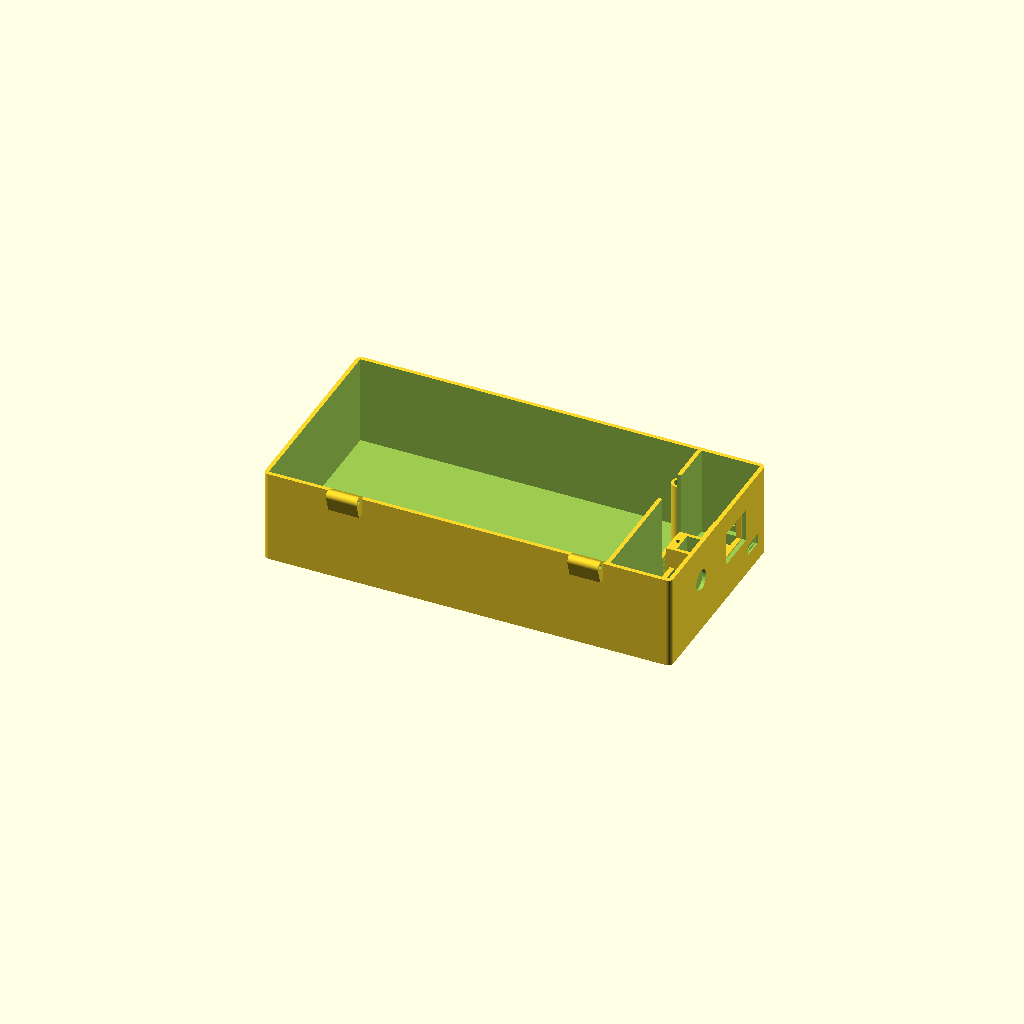
Cell 1: the model at its default parameters.
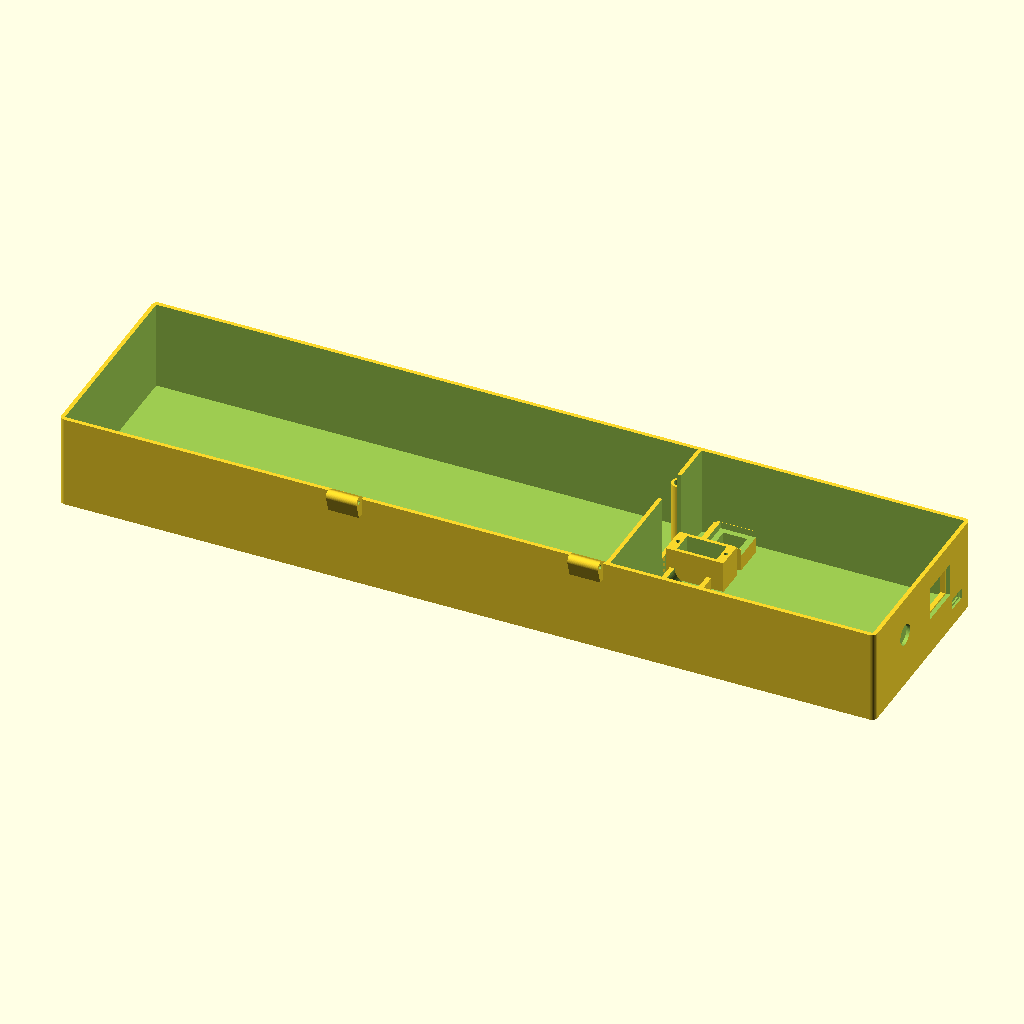
Cell 2: total_length = 480 (everything else at default).
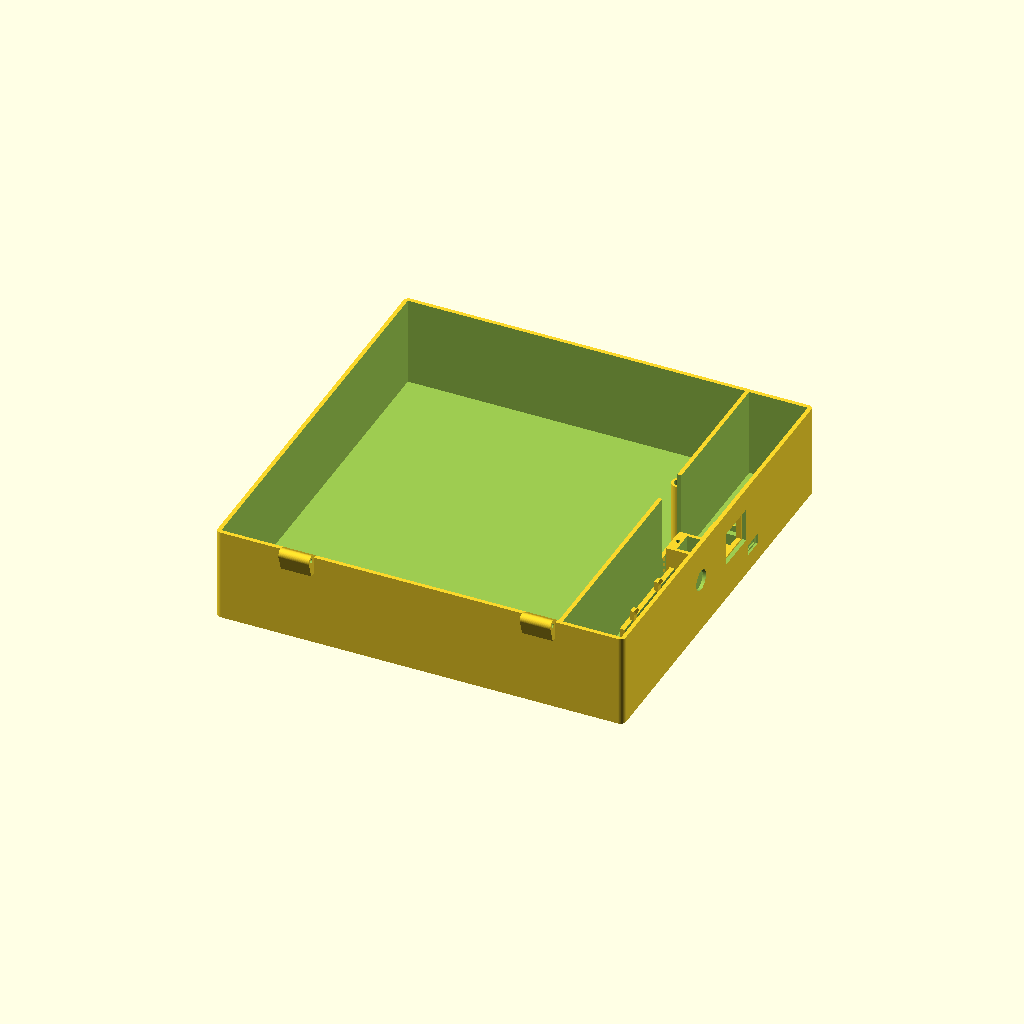
Cell 3 — total_width set to 240, the other parameters unchanged.
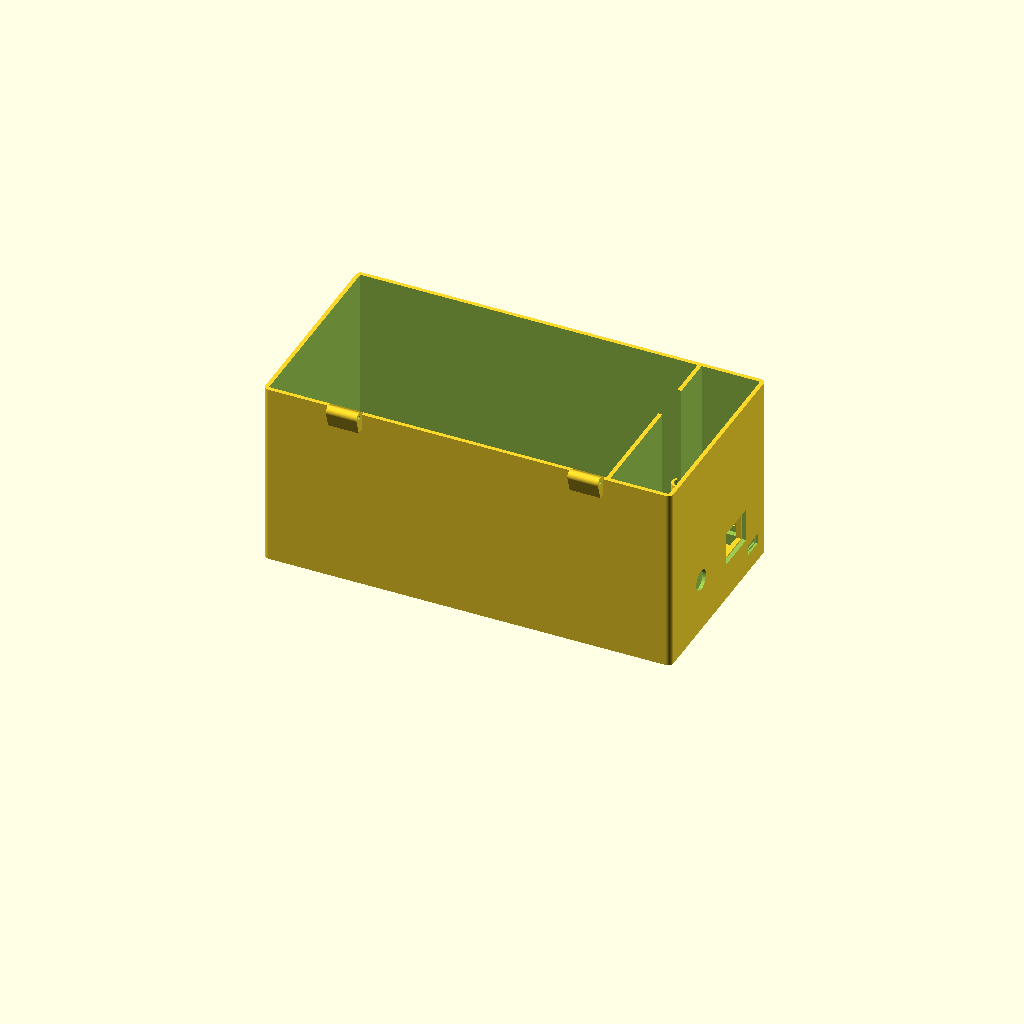
Cell 4 — total_height set to 110, the other parameters unchanged.
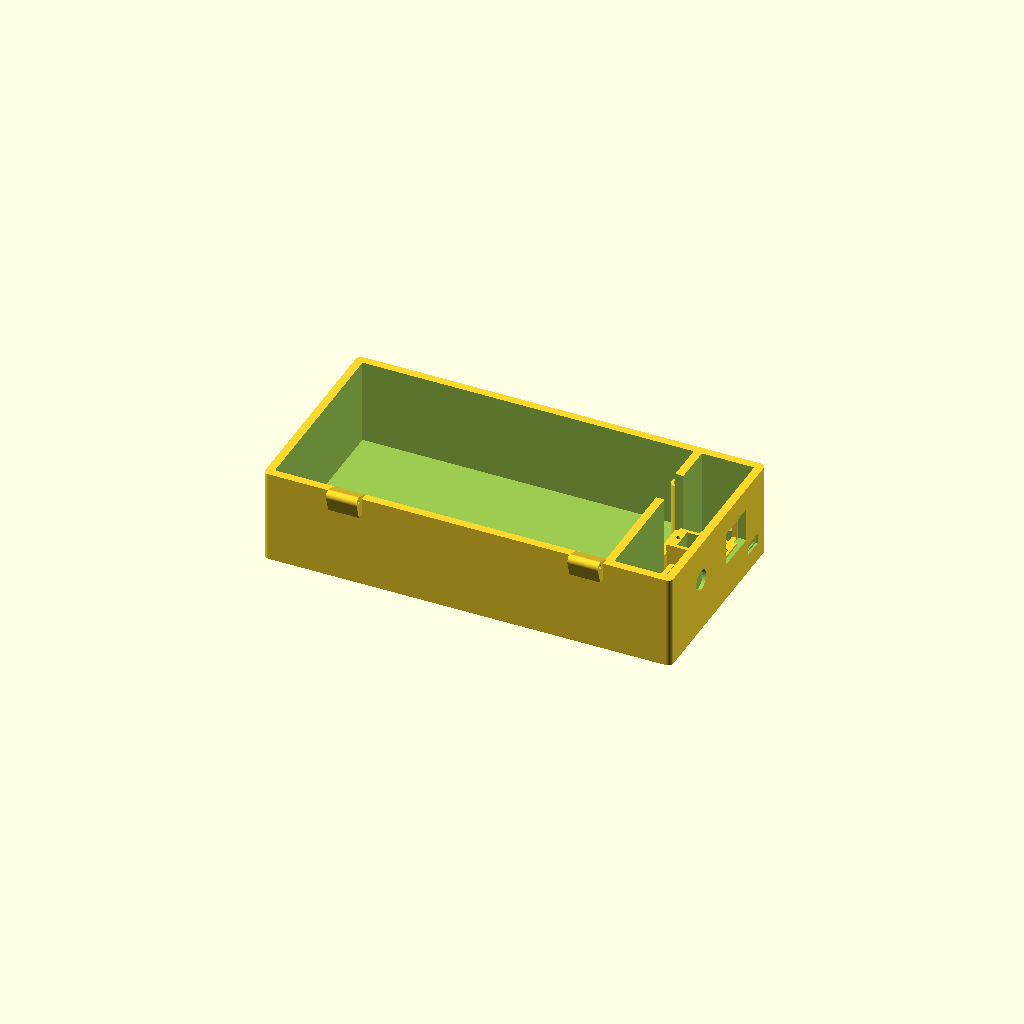
Cell 5 — wall_thick set to 4.8, the other parameters unchanged.
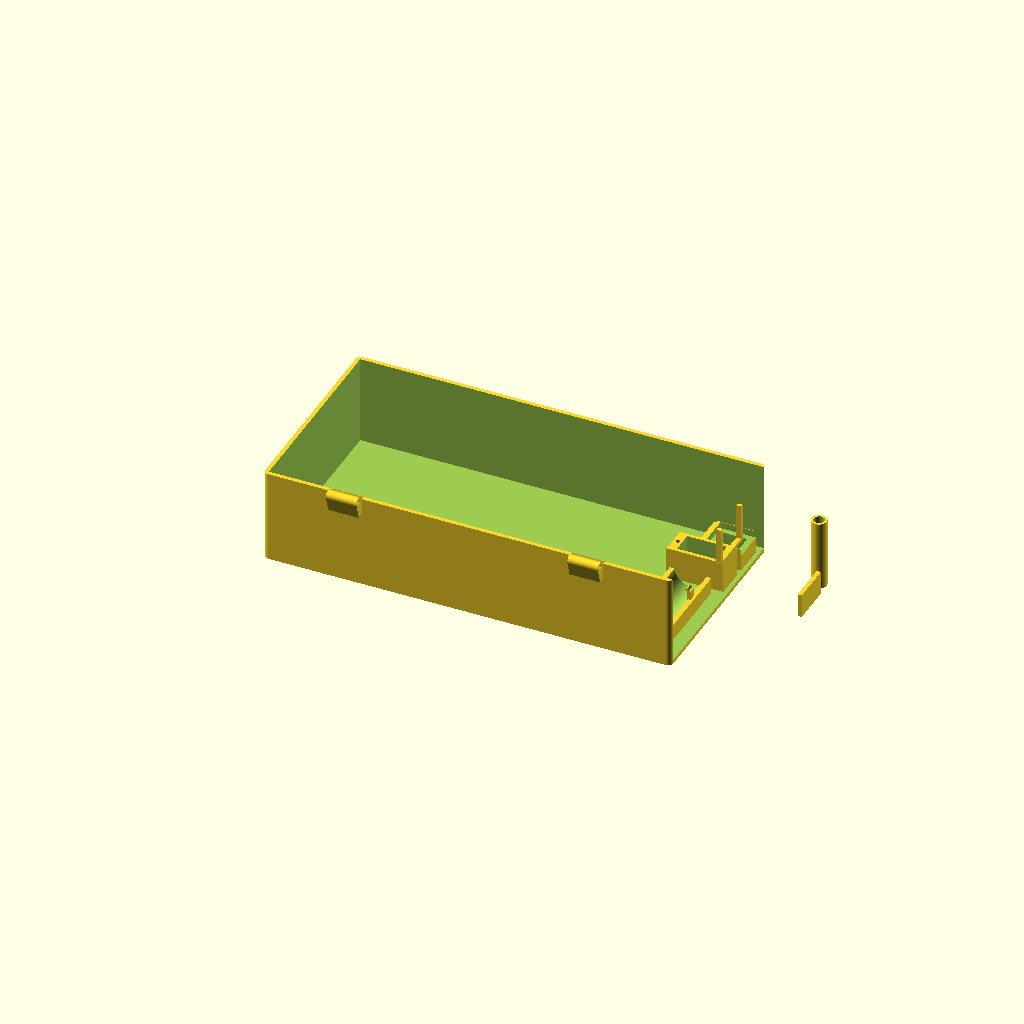
Cell 6: divider_x = 164 (everything else at default).
All cells are drawn from one camera (rotation 55°, 0°, 25°, orthographic, colour scheme Cornfield), so only the parameter changes between them.
Source of the model, cad/base_box.scad:
// ===================================================================
// 智能玩具电子锁盒 - 零部件 1: 主箱体 (Base Box)
// CAD 级高精度生产模型
// ===================================================================

$fn = 60; // 弧度与圆孔平滑度

// --- 主参数定义 (单位: mm) ---
total_length   = 240.0;
total_width    = 120.0;
total_height   = 55.0;
wall_thick     = 2.4;
divider_x      = 82.0;  // 隔板中心位置 (以箱体中心为原点即 82 - 120 = -38)
fillet_r       = 3.0;

// --- 模块: 倒圆角底盒 ---
module base_box() {
    difference() {
        // 1. 外部基体 (带外倒角)
        hull() {
            translate([-total_length/2 + fillet_r, -total_width/2 + fillet_r, 0])
                cylinder(r=fillet_r, h=total_height);
            translate([total_length/2 - fillet_r, -total_width/2 + fillet_r, 0])
                cylinder(r=fillet_r, h=total_height);
            translate([-total_length/2 + fillet_r, total_width/2 - fillet_r, 0])
                cylinder(r=fillet_r, h=total_height);
            translate([total_length/2 - fillet_r, total_width/2 - fillet_r, 0])
                cylinder(r=fillet_r, h=total_height);
        }

        // 2. 挖空储物仓 (Storage Cavity)
        // 净空: X: [-117.6, 80.8], Y: [-57.6, 57.6], Z: [2.4, 56]
        translate([-total_length/2 + wall_thick, -total_width/2 + wall_thick, wall_thick])
            cube([total_length/2 + divider_x - wall_thick*1.5, total_width - 2*wall_thick, total_height]);

        // 3. 挖空电气仓 (Electronics Cavity)
        translate([divider_x + wall_thick/2, -total_width/2 + wall_thick, wall_thick])
            cube([total_length/2 - divider_x - wall_thick*1.5, total_width - 2*wall_thick, total_height]);

        // 4. 隔板处的锁舌导向穿孔 (Latch Guide Slot, 跨度 X:72~90mm, 宽24mm 完美避让顶盖燕尾榫与开盖运动包络)
        translate([72.0, 20 - 12, 16])
            cube([18.0, 24, total_height]);

        // 5. 前端 OLED 视窗开孔 (Right Face X+)
        translate([total_length/2 - wall_thick - 1, 22 - 13, 32 - 10])
            cube([wall_thick + 4, 26, 20]);

        // 6. 唤醒按键孔 (Right Face X+, 12mm圆孔)
        translate([total_length/2 - 2, -22, 32])
            rotate([0, 90, 0])
            cylinder(d=12.2, h=wall_thick + 4);

        // 7. Type-C 充电母座开孔与外部线缆防干涉沉台 (Right Face X+, 前仓专属 Y=43.0)
        // 内部插头孔
        translate([total_length/2 - 2, 43.0 - 4.5, 12])
            cube([wall_thick + 4, 9.0, 3.8]);
        // 外部充电线粗胶壳喇叭沉头 (深 1.2mm, 宽 12.4mm, 高 6.2mm, 彻底杜绝插头外壳顶撞外壁)
        translate([total_length/2 - 1.2, 43.0 - 6.2, 10.8])
            cube([2.0, 12.4, 6.2]);
    }

    // --- 内部加固与固定座 ---
    // A. 隔板下封底挡边 (宽24mm)
    translate([divider_x - wall_thick/2, 20 - 12, wall_thick])
        cube([wall_thick, 24, 14]);

    // B. 后置转轴铰链母耳 (Base Knuckles at Y=-total_width/2)
    // 销轴中心位于分型线面 Z=55.0, 外挑 Y=-63.5，圆柱外径 Ø6.0mm
    difference() {
        union() {
            for (kx = [-80, 80 - 18]) {
                hull() {
                    // 圆柱形转轴节套 (与销轴同心)
                    translate([kx, -total_width/2 - 3.5, total_height])
                        rotate([0, 90, 0])
                        cylinder(r=3.0, h=18);
                    // 向下与箱体后壁 (Y=-60 到 -57.6, Z=45 到 55) 刚性融合支撑加强肋
                    translate([kx, -total_width/2 - 3.5, total_height - 10])
                        cube([18, 3.5 + wall_thick, 10]);
                }
            }
        }
        // 贯穿销钉穿孔 (直径 2.3mm，适配 1.75mm 耗材或 M2 螺栓，预留 0.3mm 顺滑转动间隙)
        translate([-100, -total_width/2 - 3.5, total_height])
            rotate([0, 90, 0])
            cylinder(d=2.3, h=200);
    }

    // C. MG90S 舵机六角螺母沉槽与 M2 内六角螺钉刚性固定座 (Captive Nut Bosses)
    // 输出轴心位于 (X=95.0, Y=20.0), 舵机中心位于 (X=100.9, Y=20.0)
    // 双耳孔距 28mm: 左孔 (X=86.9, Y=20.0), 右孔 (X=114.9, Y=20.0)
    difference() {
        union() {
            // 外围实心加强壁座 (X: 84.0 到 117.5, Y: 11.5 到 28.5, Z: 2.4 到 20.9)
            translate([84.0, 11.5, wall_thick])
                cube([33.5, 17.0, 18.5]);
        }
        // 1. 内部掏出舵机本体落座空腔 (23.4 x 12.8 mm, 抬升至 Z=3.4 支撑)
        translate([100.9 - 23.4/2, 20.0 - 12.8/2, wall_thick + 1.0])
            cube([23.4, 12.8, 25.0]);

        // 2. 双侧 M2 螺钉垂直穿孔 (Ø2.4mm，垂直通孔)
        for (hx = [86.9, 114.9]) {
            translate([hx, 20.0, 10.0])
                cylinder(d=2.4, h=15.0);
        }

        // 3. 双侧 M2 六角螺母水平侧插沉槽 (Captive Nut T-Slots, 从 +Y 前方推入)
        // 槽宽 4.2mm (适配 4.0mm 六角对边), 槽高 2.0mm (适配 1.6mm 螺母厚度), 深至 Y=16.0
        for (hx = [86.9, 114.9]) {
            translate([hx - 4.2/2, 16.0, 13.5])
                cube([4.2, 13.0, 2.0]);
        }

        // 4. 底部走线穿线缺口
        translate([88.0, 17.0, wall_thick - 0.1])
            cube([5.0, 6.0, 4.0]);
    }

    // E. ESP32-C3 SuperMini 前仓专属纯打印托架与 Type-C 刚性止推受力挡墙
    // 对准右壁 Type-C 开孔 (Y=43.0, Z=12~16)，后置 2.0mm 实心硬质挡墙吸收 USB 插拔推力
    translate([95.0, 43.0 - 9.5, wall_thick]) {
        difference() {
            // 外部支撑围框 (X: 95 到 117.6, Y: 33.5 到 52.5)
            cube([22.6, 19.0, 13.5]);
            // 内部 PCB 放置沉槽 (22.8 x 18.4 mm, 抬升至 Z=12.0mm 齐平 Type-C 母座)
            translate([1.8, 0.3, 9.6])
                cube([22.0, 18.4, 6.0]);
            // 中间散热与排线通孔
            translate([5.0, 3.5, -1])
                cube([14.0, 12.0, 12.0]);
        }
    }
    // Type-C 背后实心止推受力骨架 (坚固抗击打插头推力)
    translate([93.5, 43.0 - 8.0, wall_thick])
        cube([2.0, 16.0, 13.5]);

    // F. 18650 锂电池全尺寸弧形仿形沉槽与双弹性抱爪 (Resilient C-Claws)
    // 位于后仓完整净空区 Y in [-55, 8] (长 63mm)，横向 X in [88, 112]
    translate([87.5, -55.0, wall_thick]) {
        difference() {
            // 电池托架底座台阶 (长 63mm, 宽 24.5mm, 高 9.5mm)
            cube([24.5, 63.0, 9.5]);
            // 弧形仿形凹槽 (半径 9.4mm 顺滑贴合 Ø18.4mm 电芯)
            translate([12.25, -1, 10.0])
                rotate([-90, 0, 0])
                cylinder(r=9.4, h=65);
        }
        // 前后两道弹性环抱卡爪 (C-Claw Snaps, 带有导向倒角，按压咔哒自锁)
        for (claw_y = [10.0, 40.0]) {
            translate([1.5, claw_y, 8.5])
                cube([2.2, 4.0, 6.5]);
            translate([20.8, claw_y, 8.5])
                cube([2.2, 4.0, 6.5]);
            // 内扣防脱卡爪倒钩
            translate([2.5, claw_y, 14.0])
                rotate([0, 45, 0])
                cube([1.8, 4.0, 1.8]);
            translate([21.0, claw_y, 14.0])
                rotate([0, -45, 0])
                cube([1.8, 4.0, 1.8]);
        }
    }

    // G. 0.96" OLED 屏幕内贴重力滑槽与点胶沉台 (OLED Slide-in Bezel)
    // 紧贴右侧内壁 (X = 117.6)，垂直对应 Y in [9, 35], Z in [22, 42]
    translate([total_length/2 - wall_thick - 2.8, 8.5, 21.0]) {
        // 下托底挡沿 (Bottom Stop Shelf)
        cube([2.8, 27.0, 2.0]);
        // 左右侧导向滑条 (Guide Flanges, 屏幕沿内壁由上至下滑入)
        cube([2.8, 2.0, 23.0]);
        translate([0, 25.0, 0])
            cube([2.8, 2.0, 23.0]);
    }

    // D. 弹簧顶针一体化套筒立柱 (Spring Plunger Boss & Socket)
    // 紧贴隔板 (X=82) 与侧沿 (Y=40)，高度从底板直达 Z=44mm，与隔板融为一体
    translate([divider_x - 3.5, 40, wall_thick]) {
        difference() {
            // 外立柱：外径 9.0mm，自底面直通向上
            cylinder(d=9.0, h=44 - wall_thick);
            // 内部沉孔：直径 6.2mm，配合标准 6mm 弹簧顶销，深度 25mm
            translate([0, 0, (44 - wall_thick) - 25])
                cylinder(d=6.2, h=26);
            // 底部排气孔 / 拆卸顶出通孔：直径 2.5mm
            translate([0, 0, -1])
                cylinder(d=2.5, h=wall_thick + 20);
        }
    }
}

base_box();
Parameter table extracted from the source (name, type, default, range or options):
total_length: number, default 240
total_width: number, default 120
total_height: number, default 55
wall_thick: number, default 2.4
divider_x: number, default 82
fillet_r: number, default 3
